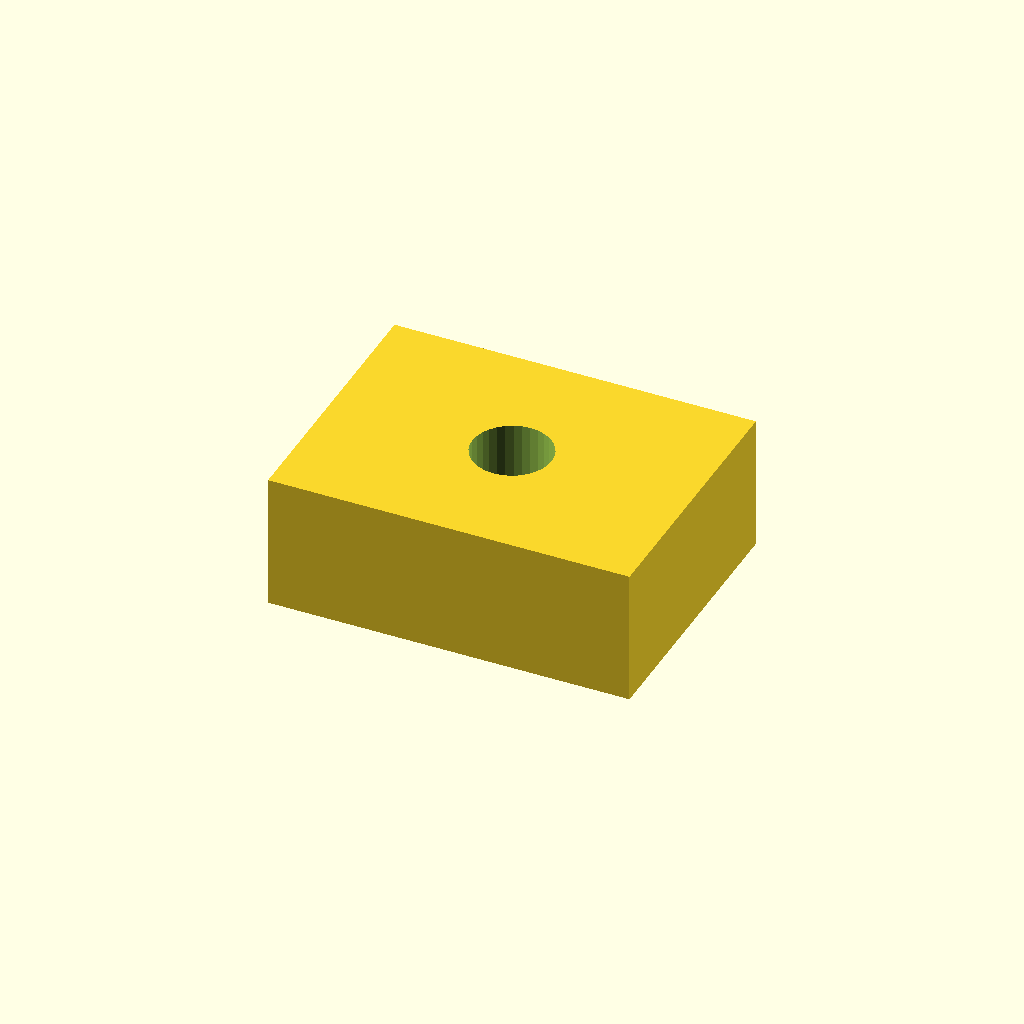
Cell 1 — every parameter at its default value.
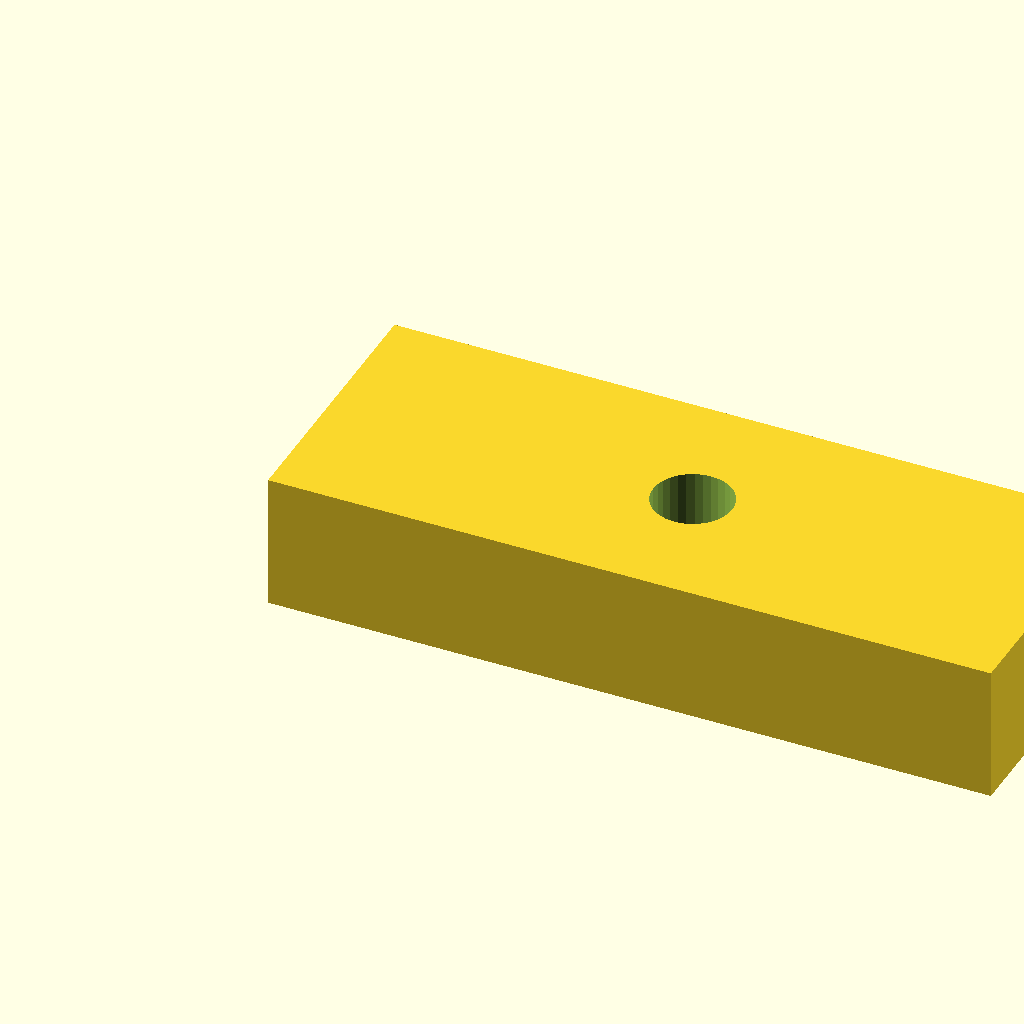
Cell 2: pad_l = 32 (everything else at default).
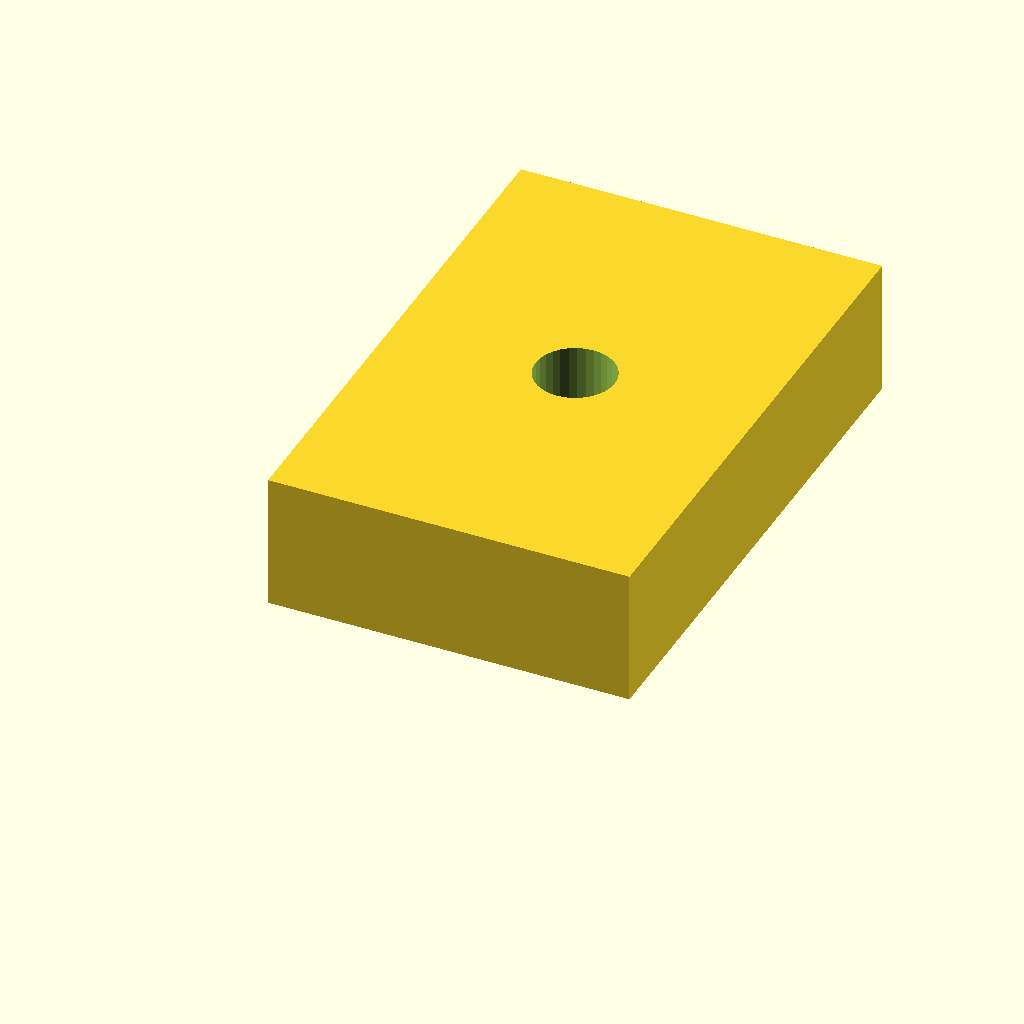
Cell 3: pad_w = 24 (everything else at default).
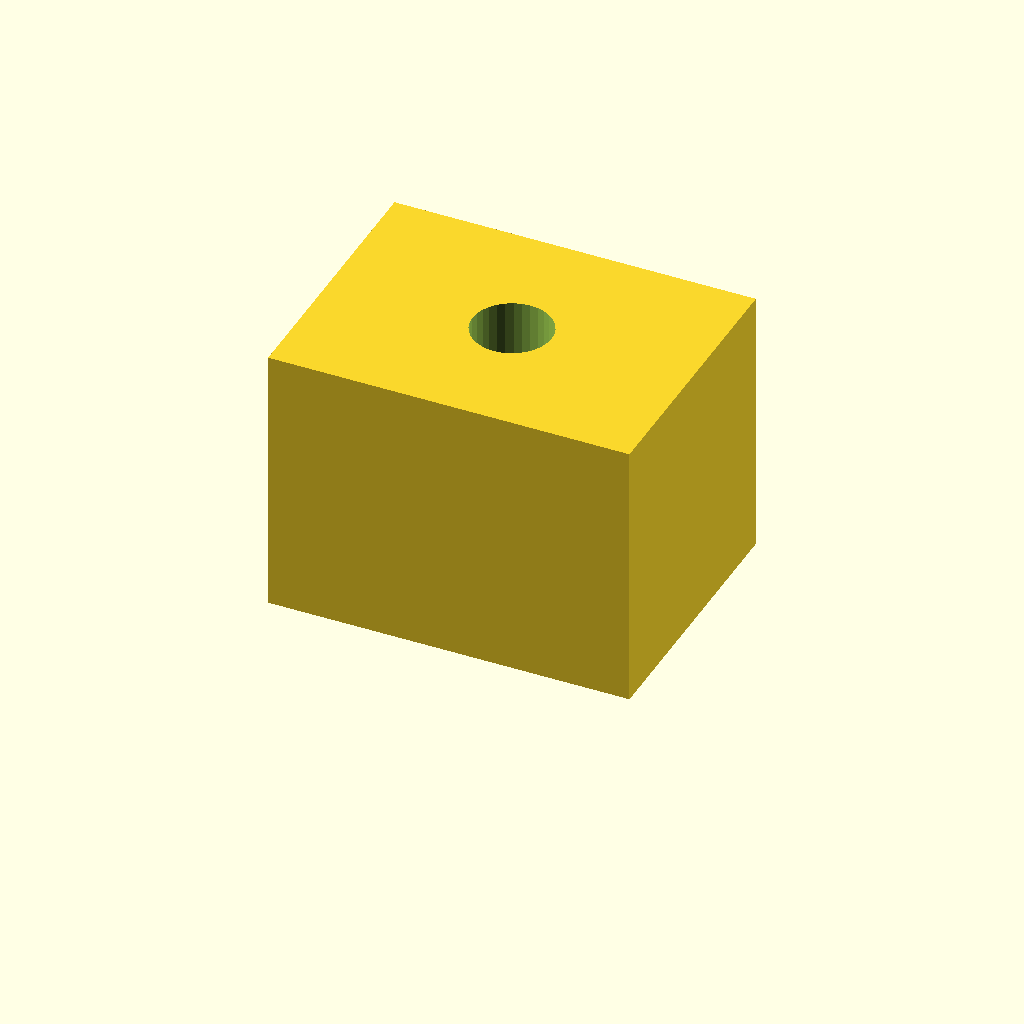
Cell 4 — pad_t set to 12, the other parameters unchanged.
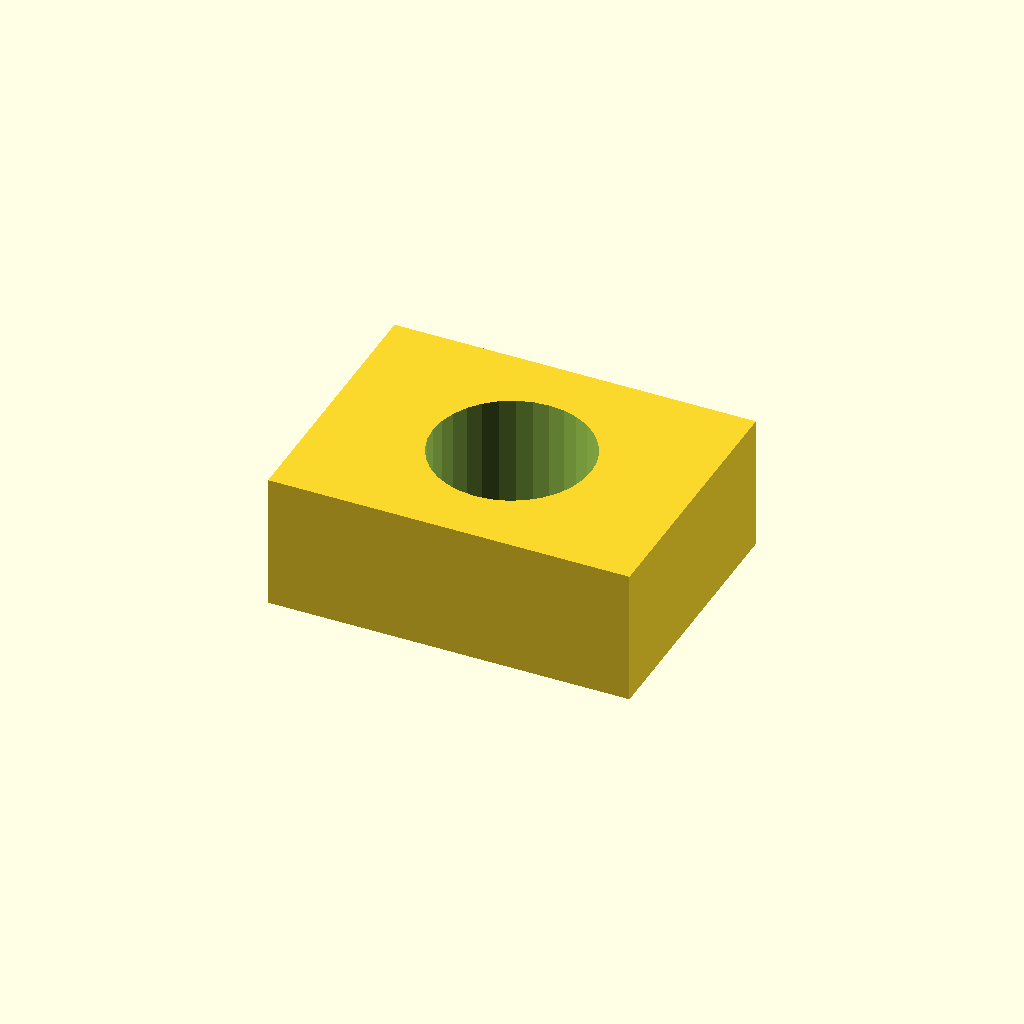
Cell 5: hole_d = 7 (everything else at default).
All cells are drawn from one camera (rotation 55°, 0°, 25°, orthographic, colour scheme Cornfield), so only the parameter changes between them.
Source of the model, optional_data/data/scale1/microfeatures/part_0010.scad:
$fn = 32;

// ----------------------------------------------------------------------
// Micro pad: drilled pad, 5-20 mm class
// ----------------------------------------------------------------------

// --- parameters (mm) ---
pad_l = 16;               // pad length, X
pad_w = 12;               // pad width, Y
pad_t = 6;                // pad thickness, Z
hole_d = 3.5;             // through hole diameter

difference() {
  cube([pad_l, pad_w, pad_t]);
  translate([pad_l / 2, pad_w / 2, -1])
    cylinder(h = pad_t + 2, d = hole_d);
}
Customizer parameters (derived from the source; name, type, default, range or options):
pad_l: number, default 16
pad_w: number, default 12
pad_t: number, default 6
hole_d: number, default 3.5
